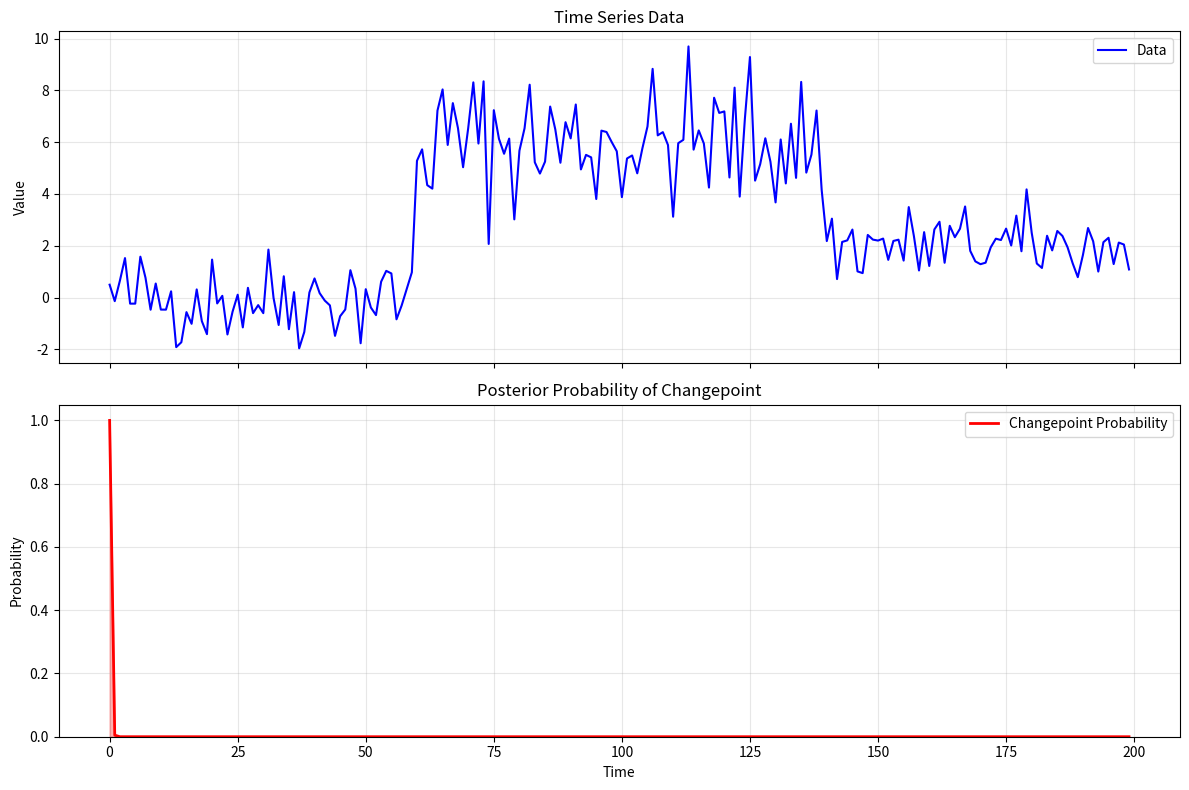

The matplotlib source for this figure:
import numpy as np
import matplotlib.pyplot as plt
from scipy.stats import norm, gamma


class BayesianChangepointDetection:
    def __init__(self, data, hazard=0.01, mu0=0, kappa0=1, alpha0=1, beta0=1):
        self.data = np.array(data)
        self.n = len(data)
        self.hazard = hazard
        self.mu0 = mu0
        self.kappa0 = kappa0
        self.alpha0 = alpha0
        self.beta0 = beta0
        self.posterior_probs = None

    def _pred_prob(self, t, s):
        if s >= t:
            return 0.0
        
        segment_data = self.data[s:t]
        n = len(segment_data)
        
        if n == 0:
            return 0.0
        
        kappa_n = self.kappa0 + n
        mu_n = (self.kappa0 * self.mu0 + n * np.mean(segment_data)) / kappa_n
        alpha_n = self.alpha0 + n / 2
        beta_n = self.beta0 + 0.5 * np.sum((segment_data - np.mean(segment_data))**2) + \
                 (self.kappa0 * n * (np.mean(segment_data) - self.mu0)**2) / (2 * kappa_n)
        
        df = 2 * alpha_n
        scale = np.sqrt(beta_n * (kappa_n + 1) / (alpha_n * kappa_n))
        
        return norm.logpdf(self.data[t], loc=mu_n, scale=scale)

    def offline_changepoint_detection(self):
        log_R = np.zeros((self.n + 1, self.n + 1))
        log_R[0, 0] = 0.0
        
        for t in range(1, self.n + 1):
            log_p = np.zeros(t)
            
            for s in range(t):
                log_p[s] = self._pred_prob(t - 1, s)
            
            log_growth = log_R[0:t, t - 1] + log_p + np.log(1 - self.hazard)
            log_sum = log_R[0:t, t - 1] + log_p
            
            max_log_sum = np.max(log_sum)
            log_sum_norm = log_sum - max_log_sum
            log_cp = np.log(self.hazard) + max_log_sum + np.log(np.sum(np.exp(log_sum_norm)))
            
            log_R[0, t] = log_cp
            log_R[1:t + 1, t] = log_growth
            
            max_log_R = np.max(log_R[:, t])
            log_R[:, t] = log_R[:, t] - max_log_R - np.log(np.sum(np.exp(log_R[:, t] - max_log_R)))
        
        R = np.exp(log_R)
        self.posterior_probs = np.zeros(self.n)
        
        for t in range(self.n):
            self.posterior_probs[t] = np.sum(R[t, t:self.n])
        
        return self.posterior_probs

    def plot_results(self, figsize=(12, 8)):
        if self.posterior_probs is None:
            self.offline_changepoint_detection()
        
        fig, (ax1, ax2) = plt.subplots(2, 1, figsize=figsize, sharex=True)
        
        ax1.plot(self.data, 'b-', label='Data')
        ax1.set_ylabel('Value')
        ax1.set_title('Time Series Data')
        ax1.legend()
        ax1.grid(True, alpha=0.3)
        
        ax2.plot(self.posterior_probs, 'r-', linewidth=2, label='Changepoint Probability')
        ax2.fill_between(range(self.n), self.posterior_probs, alpha=0.3, color='red')
        ax2.set_xlabel('Time')
        ax2.set_ylabel('Probability')
        ax2.set_title('Posterior Probability of Changepoint')
        ax2.legend()
        ax2.grid(True, alpha=0.3)
        ax2.set_ylim(0, 1.05)
        
        plt.tight_layout()
        plt.show()
        
        return fig


def generate_test_data(n=200, changepoints=[50, 120], means=[0, 5, 2], stds=[1, 1.5, 0.8]):
    data = np.zeros(n)
    segments = [0] + changepoints + [n]
    
    for i in range(len(segments) - 1):
        start, end = segments[i], segments[i + 1]
        data[start:end] = np.random.normal(means[i], stds[i], end - start)
    
    return data


if __name__ == '__main__':
    np.random.seed(42)
    
    data = generate_test_data(n=200, changepoints=[60, 140], means=[0, 6, 2], stds=[1, 1.5, 0.8])
    
    bcd = BayesianChangepointDetection(data, hazard=0.01)
    posterior_probs = bcd.offline_changepoint_detection()
    
    print("Top 10 most probable changepoint positions:")
    top_indices = np.argsort(posterior_probs)[-10:][::-1]
    for idx in top_indices:
        print(f"Position {idx}: Probability = {posterior_probs[idx]:.4f}")
    
    bcd.plot_results()
